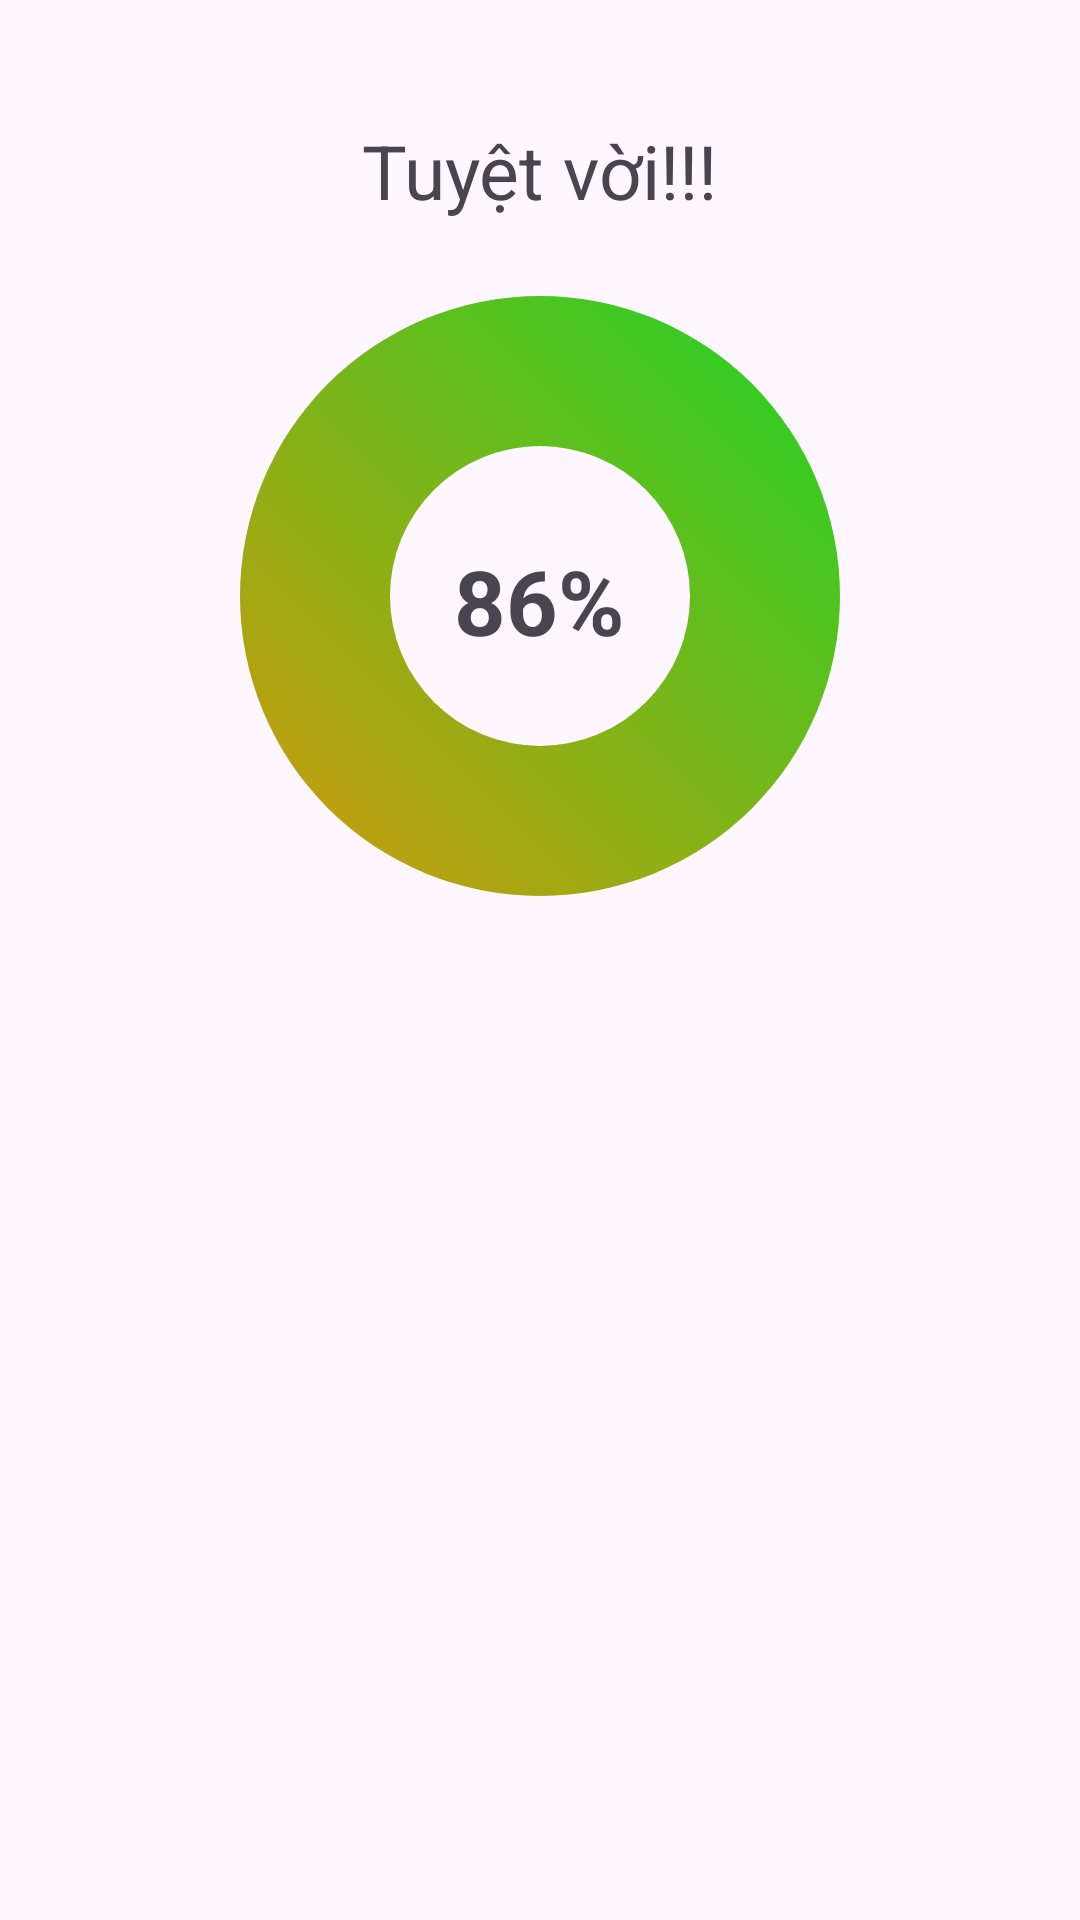

The Android layout XML behind this screen, and the referenced resources:
<!-- AndroidManifest.xml: application theme Theme.DesignPattern -->
<!-- res/layout/fragment_home.xml -->
<?xml version="1.0" encoding="utf-8"?>
<FrameLayout xmlns:android="http://schemas.android.com/apk/res/android"
    xmlns:tools="http://schemas.android.com/tools"
    android:layout_width="match_parent"
    android:layout_height="match_parent"
    tools:context=".HomeFragment">

    <TextView
        android:id="@+id/progress_percent"
        android:layout_gravity="center_horizontal"
        android:textSize="30sp"
        android:text="86%"
        android:textStyle="bold"
        android:layout_marginTop="180dp"
        android:layout_width="wrap_content"
        android:layout_height="wrap_content"/>


    <LinearLayout
        android:layout_width="match_parent"
        android:layout_height="wrap_content"
        android:orientation="vertical">

        <TextView
            android:id="@+id/title_id"
            android:layout_marginTop="40dp"
            android:layout_gravity="center_horizontal"
            android:text="Tuyệt vời!!!"
            android:textSize="25sp"
            android:layout_width="wrap_content"
            android:layout_height="wrap_content"/>
        <LinearLayout
            android:orientation="vertical"
            android:layout_width="250dp"
            android:layout_height="250dp"
            android:layout_gravity="center_horizontal"

            android:background="@drawable/progress_circle"/>
    </LinearLayout>

</FrameLayout>
<!-- resources referenced by this layout -->
<resources>
  <!-- drawable progress_circle (drawable) -->
  <?xml version="1.0" encoding="utf-8"?>
  <selector xmlns:android="http://schemas.android.com/apk/res/android">
      <item>
          <shape android:shape="ring"
              android:useLevel="false"
              android:innerRadiusRatio="5"
              android:thicknessRatio="5">
              <solid android:color="@color/white"/>
              <gradient android:angle="45" android:startColor="#EC9008"
                  android:endColor="#07DC2A"/>
          </shape>
      </item>
  </selector>
  <style name="Theme.DesignPattern" parent="Base.Theme.DesignPattern" />
  <color name="white">#FFFFFFFF</color>
  <style name="Base.Theme.DesignPattern" parent="Theme.Material3.DayNight">
          
          
      </style>
</resources>
